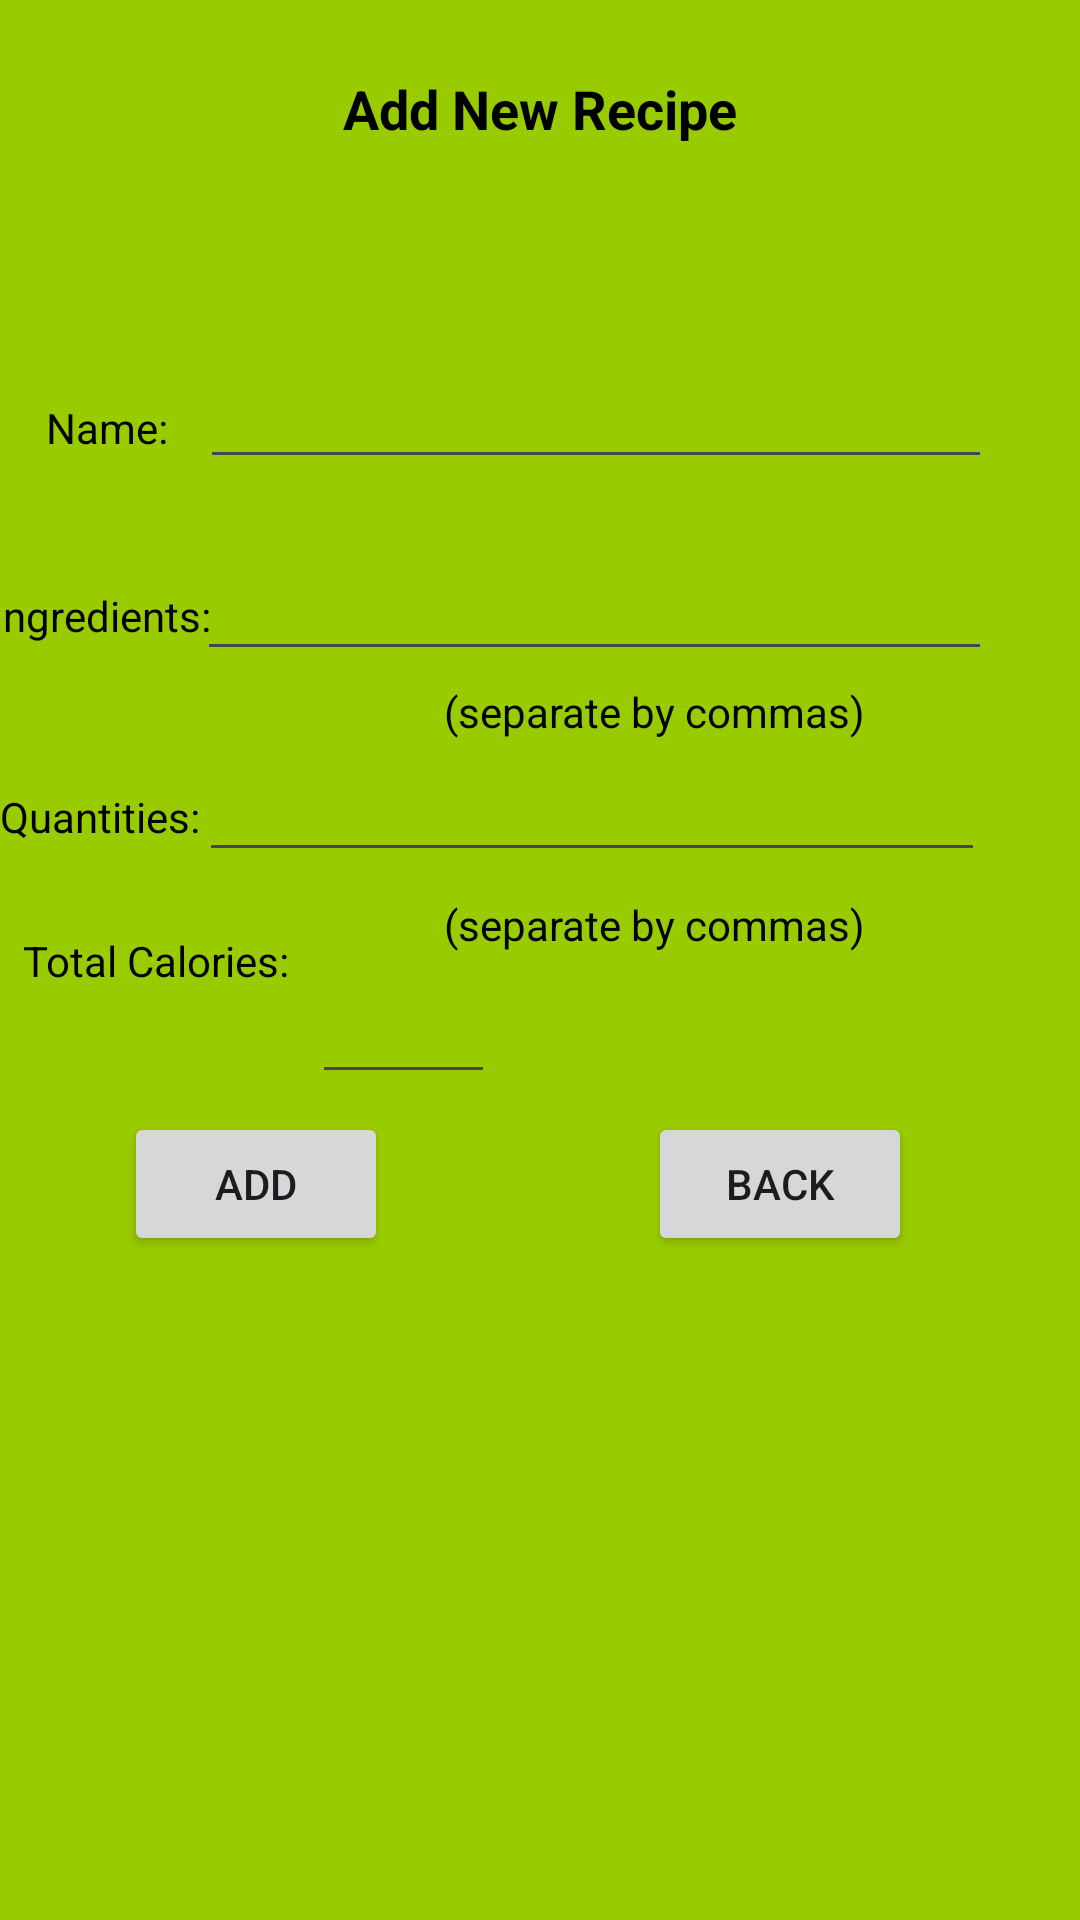

Produce the Android XML layout that renders to this screen, including the resource entries it uses.
<!-- AndroidManifest.xml: application theme Theme.CS2340_Project -->
<!-- res/layout/add_recipe_activity.xml -->
<?xml version="1.0" encoding="utf-8"?>
<androidx.constraintlayout.widget.ConstraintLayout xmlns:android="http://schemas.android.com/apk/res/android"
    xmlns:app="http://schemas.android.com/apk/res-auto"
    xmlns:tools="http://schemas.android.com/tools"
    android:layout_width="match_parent"
    android:layout_height="match_parent"
    android:background="@android:color/holo_green_light">

    <TextView
        android:id="@+id/addRecipeTitle"
        android:layout_width="wrap_content"
        android:layout_height="wrap_content"
        android:text="Add New Recipe"
        android:textColor="@android:color/black"
        android:textSize="18sp"
        android:textStyle="bold"
        app:layout_constraintStart_toStartOf="parent"
        app:layout_constraintTop_toTopOf="parent"
        app:layout_constraintEnd_toEndOf="parent"
        android:layout_marginTop="24dp"/>

    <TextView
        android:id="@+id/nameLabel"
        android:layout_width="wrap_content"
        android:layout_height="wrap_content"
        android:text="Name:"
        android:textColor="@android:color/black"
        app:layout_constraintBottom_toTopOf="@+id/ingredientsLabel"
        app:layout_constraintEnd_toStartOf="@+id/name"
        app:layout_constraintHorizontal_bias="0.588"
        app:layout_constraintStart_toStartOf="parent"
        app:layout_constraintTop_toTopOf="parent"
        app:layout_constraintVertical_bias="0.753" />

    <EditText
        android:id="@+id/name"
        android:layout_width="264dp"
        android:layout_height="38dp"
        android:layout_marginTop="4dp"
        android:ems="10"
        android:inputType="text"
        app:layout_constraintBottom_toBottomOf="parent"
        app:layout_constraintEnd_toEndOf="parent"
        app:layout_constraintHorizontal_bias="0.693"
        app:layout_constraintStart_toStartOf="parent"
        app:layout_constraintTop_toTopOf="parent"
        app:layout_constraintVertical_bias="0.197" />

    <TextView
        android:id="@+id/ingredientsLabel"
        android:layout_width="wrap_content"
        android:layout_height="wrap_content"
        android:layout_marginTop="36dp"
        android:text="Ingredients:"
        android:textColor="@android:color/black"
        app:layout_constraintEnd_toStartOf="@+id/ingredients"
        app:layout_constraintHorizontal_bias="0.421"
        app:layout_constraintStart_toStartOf="parent"
        app:layout_constraintTop_toBottomOf="@+id/name" />

    <EditText
        android:id="@+id/ingredients"
        android:layout_width="265dp"
        android:layout_height="40dp"
        android:layout_marginTop="24dp"
        android:ems="10"
        android:gravity="start|top"
        android:inputType="textMultiLine"
        app:layout_constraintEnd_toEndOf="parent"
        app:layout_constraintHorizontal_bias="0.691"
        app:layout_constraintStart_toStartOf="parent"
        app:layout_constraintTop_toBottomOf="@+id/name" />

    <TextView
        android:id="@+id/separateLabel1"
        android:layout_width="wrap_content"
        android:layout_height="wrap_content"
        android:layout_marginStart="148dp"
        android:layout_marginTop="4dp"
        android:text="(separate by commas)"
        android:textColor="@android:color/black"
        app:layout_constraintStart_toStartOf="parent"
        app:layout_constraintTop_toBottomOf="@+id/ingredients" />

    <TextView
        android:id="@+id/quantitiesLabel"
        android:layout_width="wrap_content"
        android:layout_height="wrap_content"
        android:layout_marginTop="16dp"
        android:text="Quantities:"
        android:textColor="@android:color/black"
        app:layout_constraintEnd_toStartOf="@+id/quantities"
        app:layout_constraintStart_toStartOf="parent"
        app:layout_constraintTop_toBottomOf="@+id/separateLabel1" />

    <EditText
        android:id="@+id/quantities"
        android:layout_width="262dp"
        android:layout_height="40dp"
        android:layout_marginTop="4dp"
        android:ems="10"
        android:gravity="start|top"
        android:inputType="textMultiLine"
        app:layout_constraintEnd_toEndOf="parent"
        app:layout_constraintHorizontal_bias="0.677"
        app:layout_constraintStart_toStartOf="parent"
        app:layout_constraintTop_toBottomOf="@+id/separateLabel1" />

    <TextView
        android:id="@+id/separateLabel2"
        android:layout_width="wrap_content"
        android:layout_height="wrap_content"
        android:layout_marginStart="148dp"
        android:layout_marginTop="8dp"
        android:text="(separate by commas)"
        android:textColor="@android:color/black"
        app:layout_constraintStart_toStartOf="parent"
        app:layout_constraintTop_toBottomOf="@+id/quantities" />

    

    <TextView
        android:id="@+id/totalCaloriesLabel"
        android:layout_width="wrap_content"
        android:layout_height="wrap_content"
        android:text="Total Calories:"
        android:textColor="@android:color/black"
        app:layout_constraintBottom_toBottomOf="parent"
        app:layout_constraintEnd_toStartOf="@+id/totalCalories"
        app:layout_constraintStart_toStartOf="parent"
        app:layout_constraintTop_toTopOf="parent" />

    <EditText
        android:id="@+id/totalCalories"
        android:layout_width="61dp"
        android:layout_height="43dp"
        android:layout_marginTop="4dp"
        android:ems="10"
        android:gravity="start|top"
        android:inputType="number"
        app:layout_constraintEnd_toEndOf="parent"
        app:layout_constraintHorizontal_bias="0.348"
        app:layout_constraintStart_toStartOf="parent"
        app:layout_constraintTop_toBottomOf="@+id/separateLabel2" />

    <Button
        android:id="@+id/addRecipeBtn"
        android:layout_width="wrap_content"
        android:layout_height="wrap_content"
        android:layout_marginStart="16dp"
        android:layout_marginEnd="8dp"
        android:text="Add"
        app:layout_constraintBottom_toBottomOf="parent"
        app:layout_constraintEnd_toStartOf="@+id/cancelBtn"
        app:layout_constraintHorizontal_bias="0.243"
        app:layout_constraintStart_toStartOf="parent"
        app:layout_constraintTop_toTopOf="parent"
        app:layout_constraintVertical_bias="0.626" />

    <Button
        android:id="@+id/cancelBtn"
        android:layout_width="wrap_content"
        android:layout_height="wrap_content"
        android:layout_marginEnd="56dp"
        android:text="Back"
        app:layout_constraintEnd_toEndOf="parent"
        app:layout_constraintTop_toTopOf="@+id/addRecipeBtn" />

</androidx.constraintlayout.widget.ConstraintLayout>
<!-- resources referenced by this layout -->
<resources>
  <style name="Theme.CS2340_Project" parent="Base.Theme.CS2340_Project" />
  <style name="Base.Theme.CS2340_Project" parent="Theme.Material3.DayNight.NoActionBar">
          
          
      </style>
</resources>
